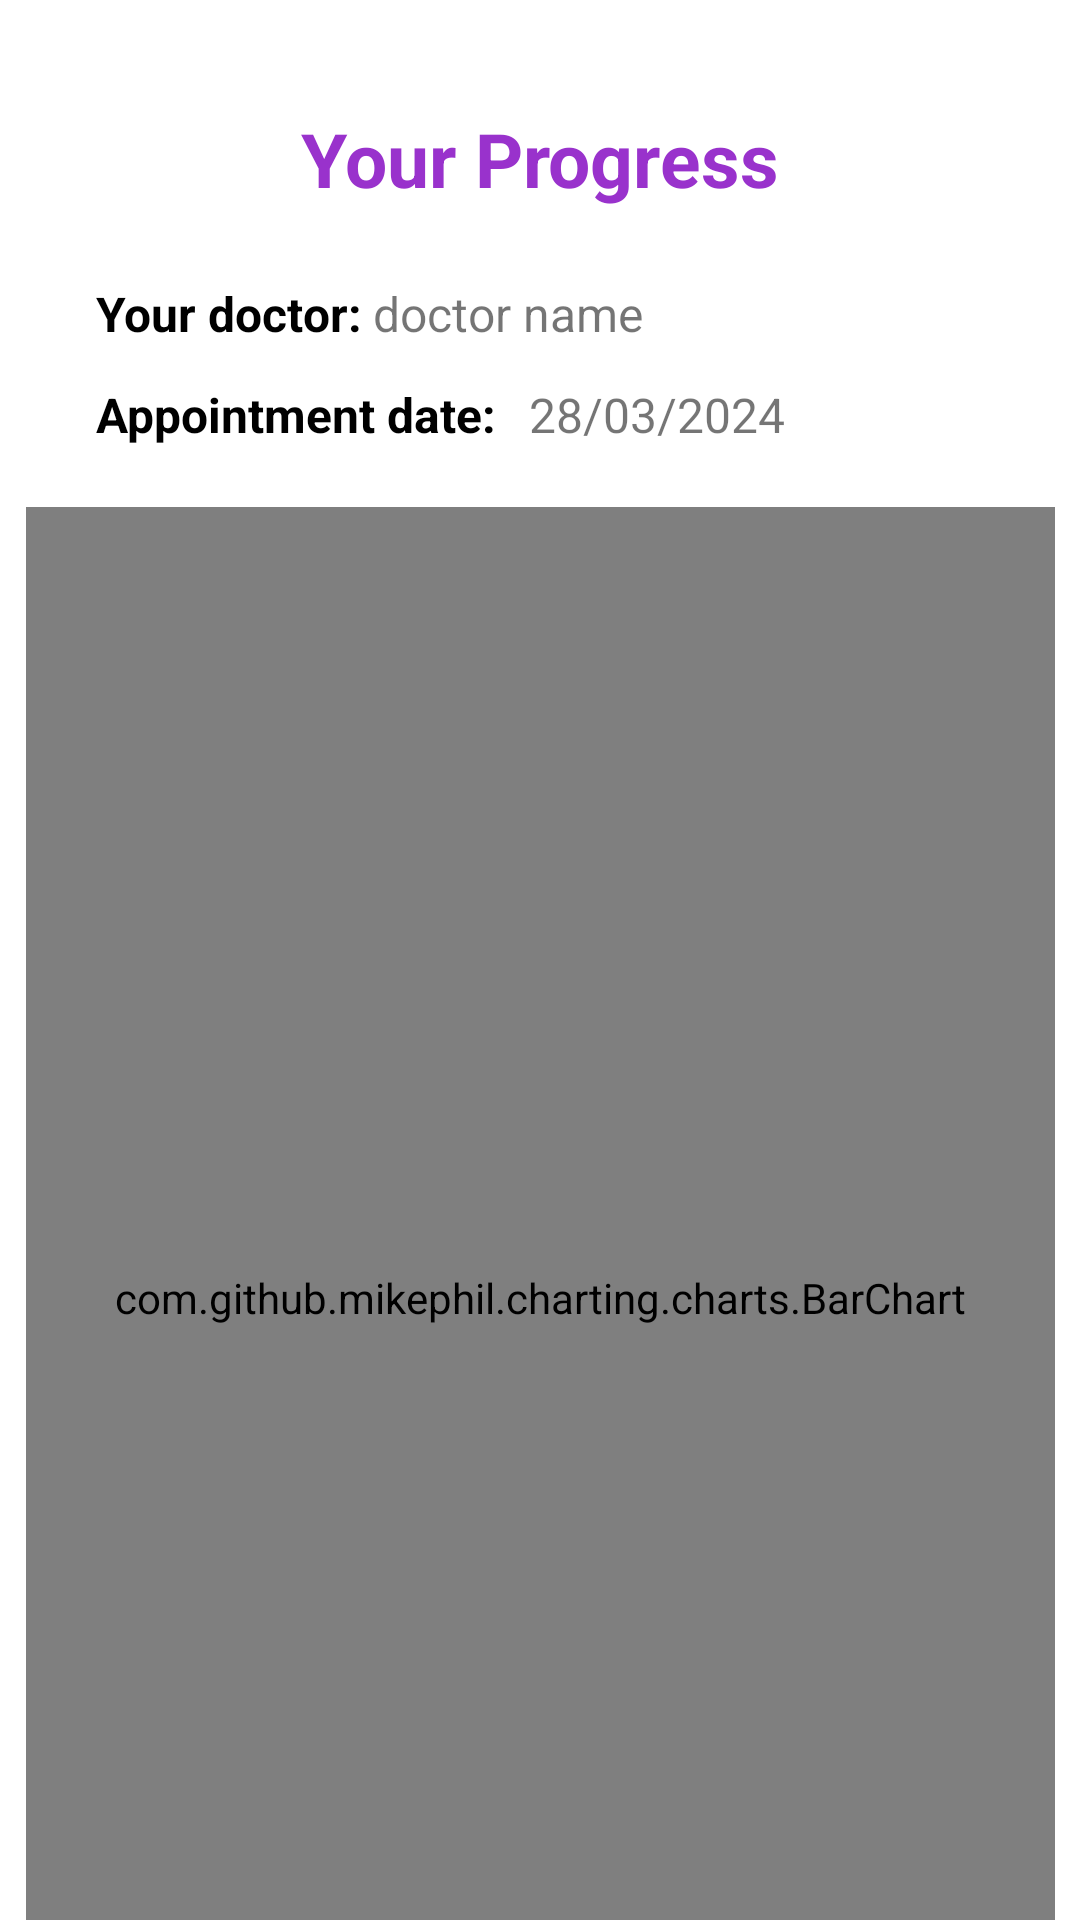

This screen was rendered from an Android layout file. Write that file and the resources it references.
<!-- AndroidManifest.xml: application theme AppTheme -->
<!-- res/layout/activity_patient_insights.xml -->
<?xml version="1.0" encoding="utf-8"?>
<androidx.constraintlayout.widget.ConstraintLayout xmlns:android="http://schemas.android.com/apk/res/android"
    xmlns:app="http://schemas.android.com/apk/res-auto"
    xmlns:tools="http://schemas.android.com/tools"
    android:layout_width="match_parent"
    android:layout_height="match_parent"
    android:background="@color/white"
    tools:context=".views.patientDashboard.PatientInsights">

    <TextView
        android:id="@+id/heading"
        android:layout_width="wrap_content"
        android:layout_height="wrap_content"
        android:layout_marginTop="36dp"
        android:text="Your Progress"
        android:textSize="25dp"
        android:textColor="@color/orchid"
        android:textStyle="bold"
        app:layout_constraintEnd_toEndOf="parent"
        app:layout_constraintStart_toStartOf="parent"
        app:layout_constraintTop_toTopOf="parent" />

    <TextView
        android:id="@+id/textView4"
        android:layout_width="wrap_content"
        android:layout_height="wrap_content"
        android:layout_marginStart="32dp"
        android:layout_marginTop="24dp"
        android:text="Your doctor:"
        android:textAppearance="@color/black"
        android:textStyle="bold"
        android:textSize="16dp"
        app:layout_constraintStart_toStartOf="parent"
        app:layout_constraintTop_toBottomOf="@+id/heading" />

    <TextView
        android:id="@+id/doctorNameHolder"
        android:layout_width="wrap_content"
        android:layout_height="wrap_content"
        android:layout_marginTop="24dp"
        android:text="doctor name"
        android:textSize="16dp"
        app:layout_constraintEnd_toEndOf="parent"
        app:layout_constraintHorizontal_bias="0.025"
        app:layout_constraintStart_toEndOf="@+id/textView4"
        app:layout_constraintTop_toBottomOf="@+id/heading" />

    <TextView
        android:id="@+id/textView6"
        android:layout_width="wrap_content"
        android:layout_height="wrap_content"
        android:layout_marginStart="32dp"
        android:layout_marginTop="12dp"
        android:text="Appointment date:"
        android:textStyle="bold"
        android:textAppearance="@color/black"
        android:textSize="16dp"
        app:layout_constraintStart_toStartOf="parent"
        app:layout_constraintTop_toBottomOf="@+id/textView4" />

    <TextView
        android:id="@+id/dateHolder"
        android:layout_width="wrap_content"
        android:layout_height="wrap_content"
        android:layout_marginTop="12dp"
        android:text="28/03/2024"
        android:textSize="16dp"
        app:layout_constraintEnd_toEndOf="parent"
        app:layout_constraintHorizontal_bias="0.098"
        app:layout_constraintStart_toEndOf="@+id/textView6"
        app:layout_constraintTop_toBottomOf="@+id/doctorNameHolder" />

    <com.github.mikephil.charting.charts.BarChart
        android:id="@+id/barChart"
        android:layout_width="343dp"
        android:layout_height="527dp"
        android:layout_marginTop="20dp"
        android:background="@color/magnolia"
        app:layout_constraintBottom_toBottomOf="parent"
        app:layout_constraintEnd_toEndOf="parent"
        app:layout_constraintStart_toStartOf="parent"
        app:layout_constraintTop_toBottomOf="@id/dateHolder"
        app:layout_constraintVertical_bias="0.0" />

</androidx.constraintlayout.widget.ConstraintLayout>
<!-- resources referenced by this layout -->
<resources>
  <color name="black">#FF000000</color>
  <color name="magnolia">#f8f4ff</color>
  <color name="orchid">#9932cc</color>
  <color name="white">#FFFFFFFF</color>
  <style name="AppTheme" parent="Theme.AppCompat.Light.NoActionBar">
      </style>
</resources>
